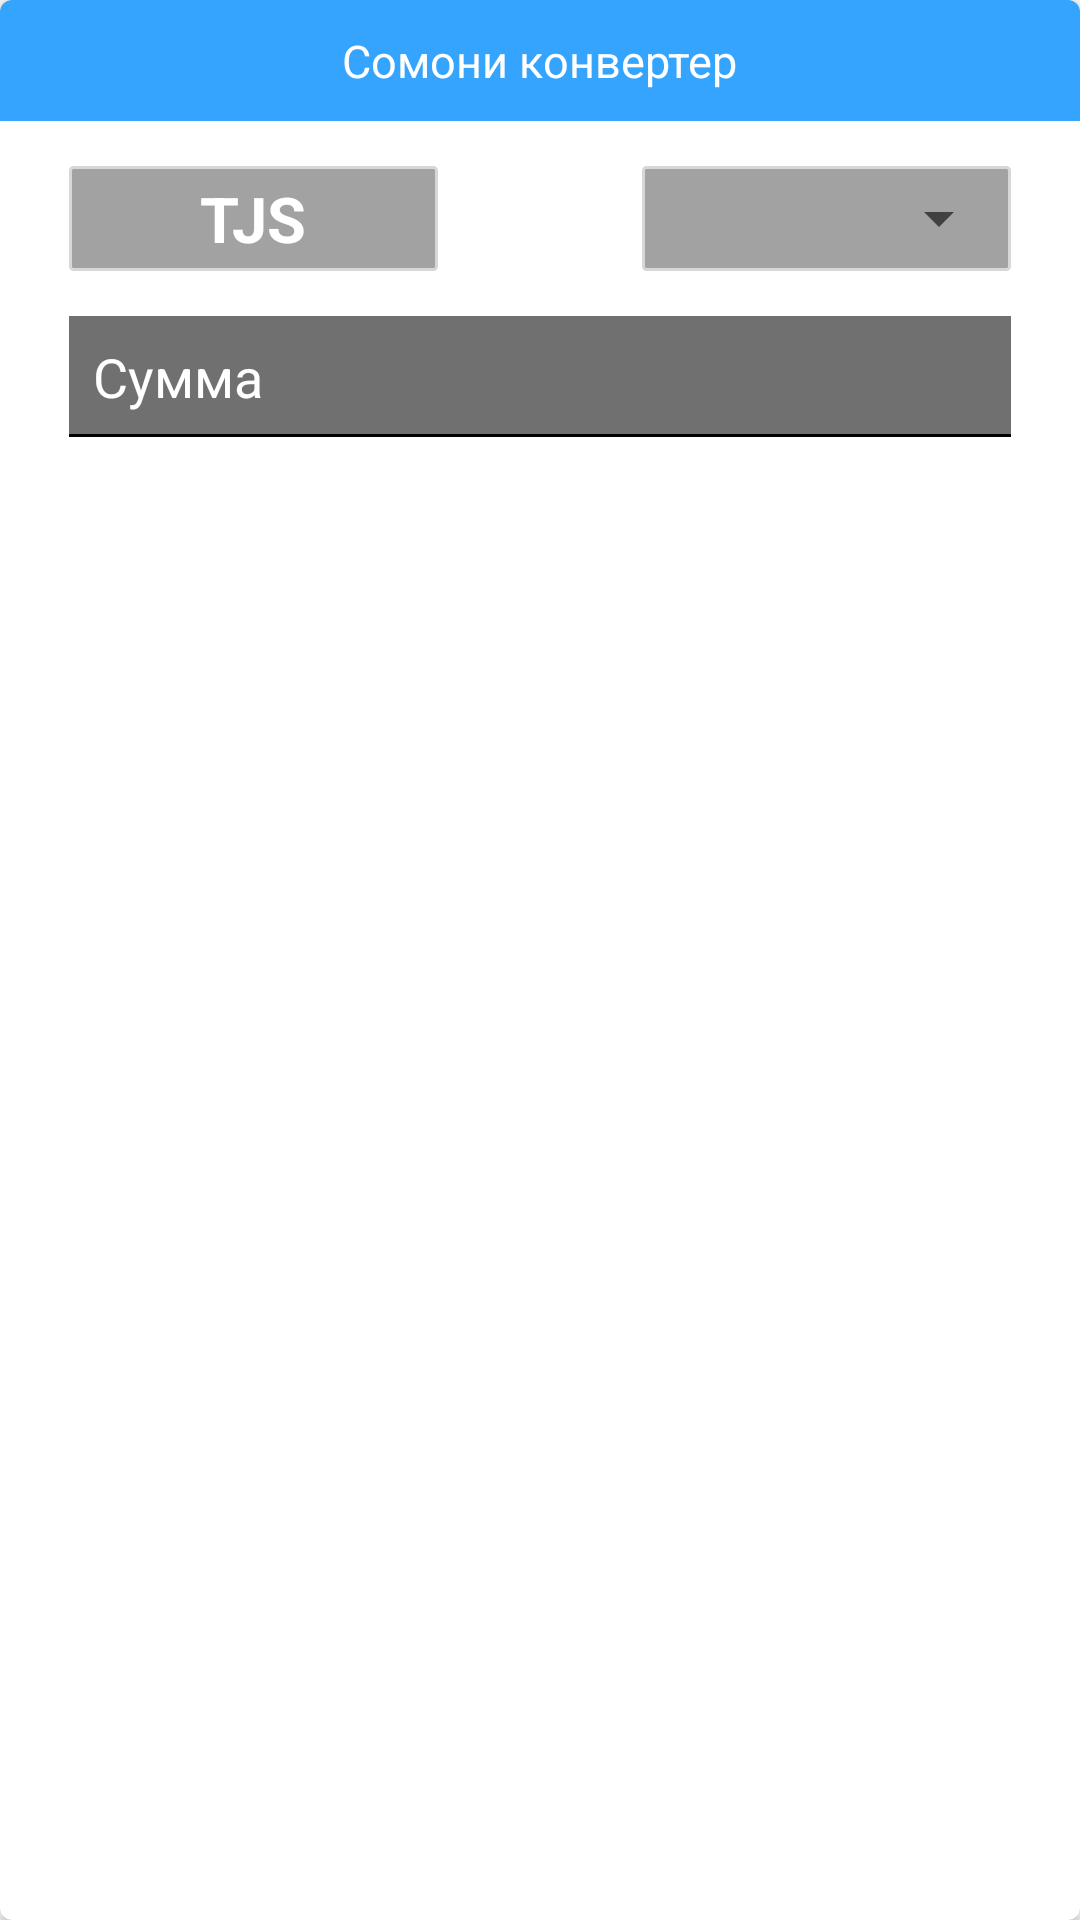

Produce the Android XML layout that renders to this screen, including the resource entries it uses.
<!-- AndroidManifest.xml: application theme AppTheme -->
<!-- res/layout/card_currency_reverser.xml -->
<?xml version="1.0" encoding="utf-8"?>
<android.support.v7.widget.CardView xmlns:android="http://schemas.android.com/apk/res/android"
    xmlns:card_view="http://schemas.android.com/apk/res-auto"
    android:id="@+id/card_view"
    android:layout_width="match_parent"
    android:layout_height="wrap_content"
    android:layout_margin="4dp"
    card_view:cardPreventCornerOverlap="false"
    card_view:cardCornerRadius="4dp">

    <LinearLayout
        android:layout_width="match_parent"
        android:layout_height="match_parent"
        android:orientation="vertical">

        <LinearLayout
            android:layout_width="match_parent"
            android:layout_height="wrap_content"
            android:background="@color/colorAmber_A400"
            android:orientation="horizontal"
            android:gravity="center">

            <TextView
                android:layout_width="wrap_content"
                android:layout_height="wrap_content"
                android:padding="10dp"
                android:text="@string/app_name"
                android:textColor="#ffffff"
                android:textSize="15sp" />
            <ImageButton
                android:id="@+id/actionInfo"
                android:layout_width="wrap_content"
                android:layout_height="wrap_content"
                android:background="@null"
                android:tint="@color/lightGray"
                android:src="@drawable/ic_action_info"/>
        </LinearLayout>

        <TableLayout
            android:layout_width="match_parent"
            android:layout_height="wrap_content"
            android:gravity="center_horizontal"

            android:stretchColumns="1">

            <TableLayout
                android:layout_width="wrap_content"
                android:layout_height="wrap_content">

                <TableRow
                    android:id="@+id/tableRow1"
                    android:layout_width="wrap_content"
                    android:layout_height="wrap_content"
                    android:padding="15dip">

                    <TableRow
                        android:id="@+id/tableRow2"
                        android:layout_width="0dp"
                        android:layout_height="wrap_content"
                        android:layout_weight="1">

                        <LinearLayout
                            android:layout_width="match_parent"
                            android:layout_height="35dp"
                            android:layout_marginLeft="8dp"
                            android:layout_marginRight="4dp"
                            android:background="@drawable/edit_text_style"
                            android:orientation="horizontal">

                            <TextView
                                android:id="@+id/textCurrencyShort"
                                android:layout_width="match_parent"
                                android:layout_height="match_parent"
                                android:gravity="center"
                                android:text="TJS"
                                android:textColor="@android:color/white"
                                android:textSize="21sp"
                                android:textStyle="bold" />

                        </LinearLayout>
                    </TableRow>

                    <TableRow
                        android:layout_width="match_parent"
                        android:layout_height="match_parent">

                        <ImageView
                            android:id="@+id/img_currency_reverse"
                            android:layout_width="wrap_content"
                            android:layout_height="match_parent"
                            android:layout_gravity="center"
                            android:minWidth="60dp"
                            android:padding="4dp"
                            android:src="@drawable/ic_arrow_back_black_24dp" />
                    </TableRow>

                    <TableRow
                        android:id="@+id/tableRow3"
                        android:layout_width="0dp"
                        android:layout_height="wrap_content"
                        android:layout_gravity="center"
                        android:layout_weight="1">

                        <LinearLayout
                            android:layout_width="match_parent"
                            android:layout_height="35dp"
                            android:layout_marginLeft="4dp"
                            android:layout_marginRight="8dp"
                            android:background="@drawable/edit_text_style"
                            android:orientation="horizontal">

                            <Spinner
                                android:id="@+id/sprCurrencyNames"
                                android:layout_width="match_parent"
                                android:layout_height="match_parent"
                                android:layout_alignParentTop="true"
                                android:layout_alignParentEnd="true"
                                android:layout_alignParentRight="true"
                                android:popupBackground="@color/cardCurrency1" />

                        </LinearLayout>
                    </TableRow>

                </TableRow>


            </TableLayout>
        </TableLayout>

        <LinearLayout
            android:layout_width="match_parent"
            android:layout_height="wrap_content"
            android:paddingLeft="15dp"
            android:paddingRight="15dp"
            android:paddingBottom="15dp">

            <EditText
                android:id="@+id/editTextSum"
                android:layout_width="match_parent"
                android:layout_height="wrap_content"
                android:layout_marginLeft="8dp"
                android:layout_marginRight="8dp"
                android:background="@drawable/edittext_top_bg"
                android:hint="@string/currency_sum"
                android:inputType="numberDecimal"
                android:maxLength="10"
                android:maxLines="1"
                android:padding="8dp"
                android:textColor="#ffffff"
                android:textColorHint="#ffffff" />
        </LinearLayout>


        <LinearLayout
            android:layout_width="match_parent"
            android:layout_height="wrap_content"
            android:layout_marginLeft="8dp"
            android:layout_marginRight="8dp"
            android:padding="5dp">

            <TextView
                android:id="@+id/txt_converted_sum"
                android:layout_width="match_parent"
                android:layout_height="wrap_content"
                android:ellipsize="end"
                android:gravity="right"
                android:lines="1"
                android:textColor="#ffffff"
                android:textSize="40sp" />
        </LinearLayout>
    </LinearLayout>
</android.support.v7.widget.CardView>
<!-- resources referenced by this layout -->
<resources>
  <color name="cardCurrency1">#f928ccf1</color>
  <color name="colorAmber_A400">#34a4ff</color>
  <color name="lightGray">#545454</color>
  <!-- drawable edit_text_style (drawable) -->
  <?xml version="1.0" encoding="utf-8"?>
  <shape xmlns:android="http://schemas.android.com/apk/res/android"
      android:shape="rectangle"
      android:thickness="0dp">
      <stroke
          android:width="1dp"
          android:color="#d7d7d7" />
      <corners android:radius="1dp" />
      <gradient
          android:angle="270"
          android:endColor="#74333333"
          android:startColor="#74333333"
          android:type="linear" />
  </shape>
  <!-- drawable edittext_top_bg (drawable) -->
  <?xml version="1.0" encoding="utf-8"?>
  <layer-list xmlns:android="http://schemas.android.com/apk/res/android" >
  	<item>
  		<shape android:shape="rectangle">
  			<solid android:color="#74333333" /> 
  		</shape>
  	</item>
  
  	<item
  		android:top="-2dp"
  		android:right="-2dp"
  		android:left="-2dp">
  		<shape>
  			<solid android:color="#74333333" />
  			<stroke
  				android:width="1dp"
  				android:color="#000000" />  
  		</shape>
  	</item>
  
  
  </layer-list>
  <string name="app_name">Сомони конвертер</string>
  <string name="currency_sum">Сумма</string>
  <style name="AppTheme" parent="Theme.AppCompat.Light.NoActionBar">
          
          <item name="colorPrimary">@color/colorPrimary</item>
          <item name="colorPrimaryDark">@color/cardCurrency2</item>
          <item name="colorAccent">@color/cardCurrency1</item>
          
      </style>
  <color name="colorPrimary">#3F51B5</color>
  <color name="cardCurrency2">#f928f1e0</color>
</resources>
